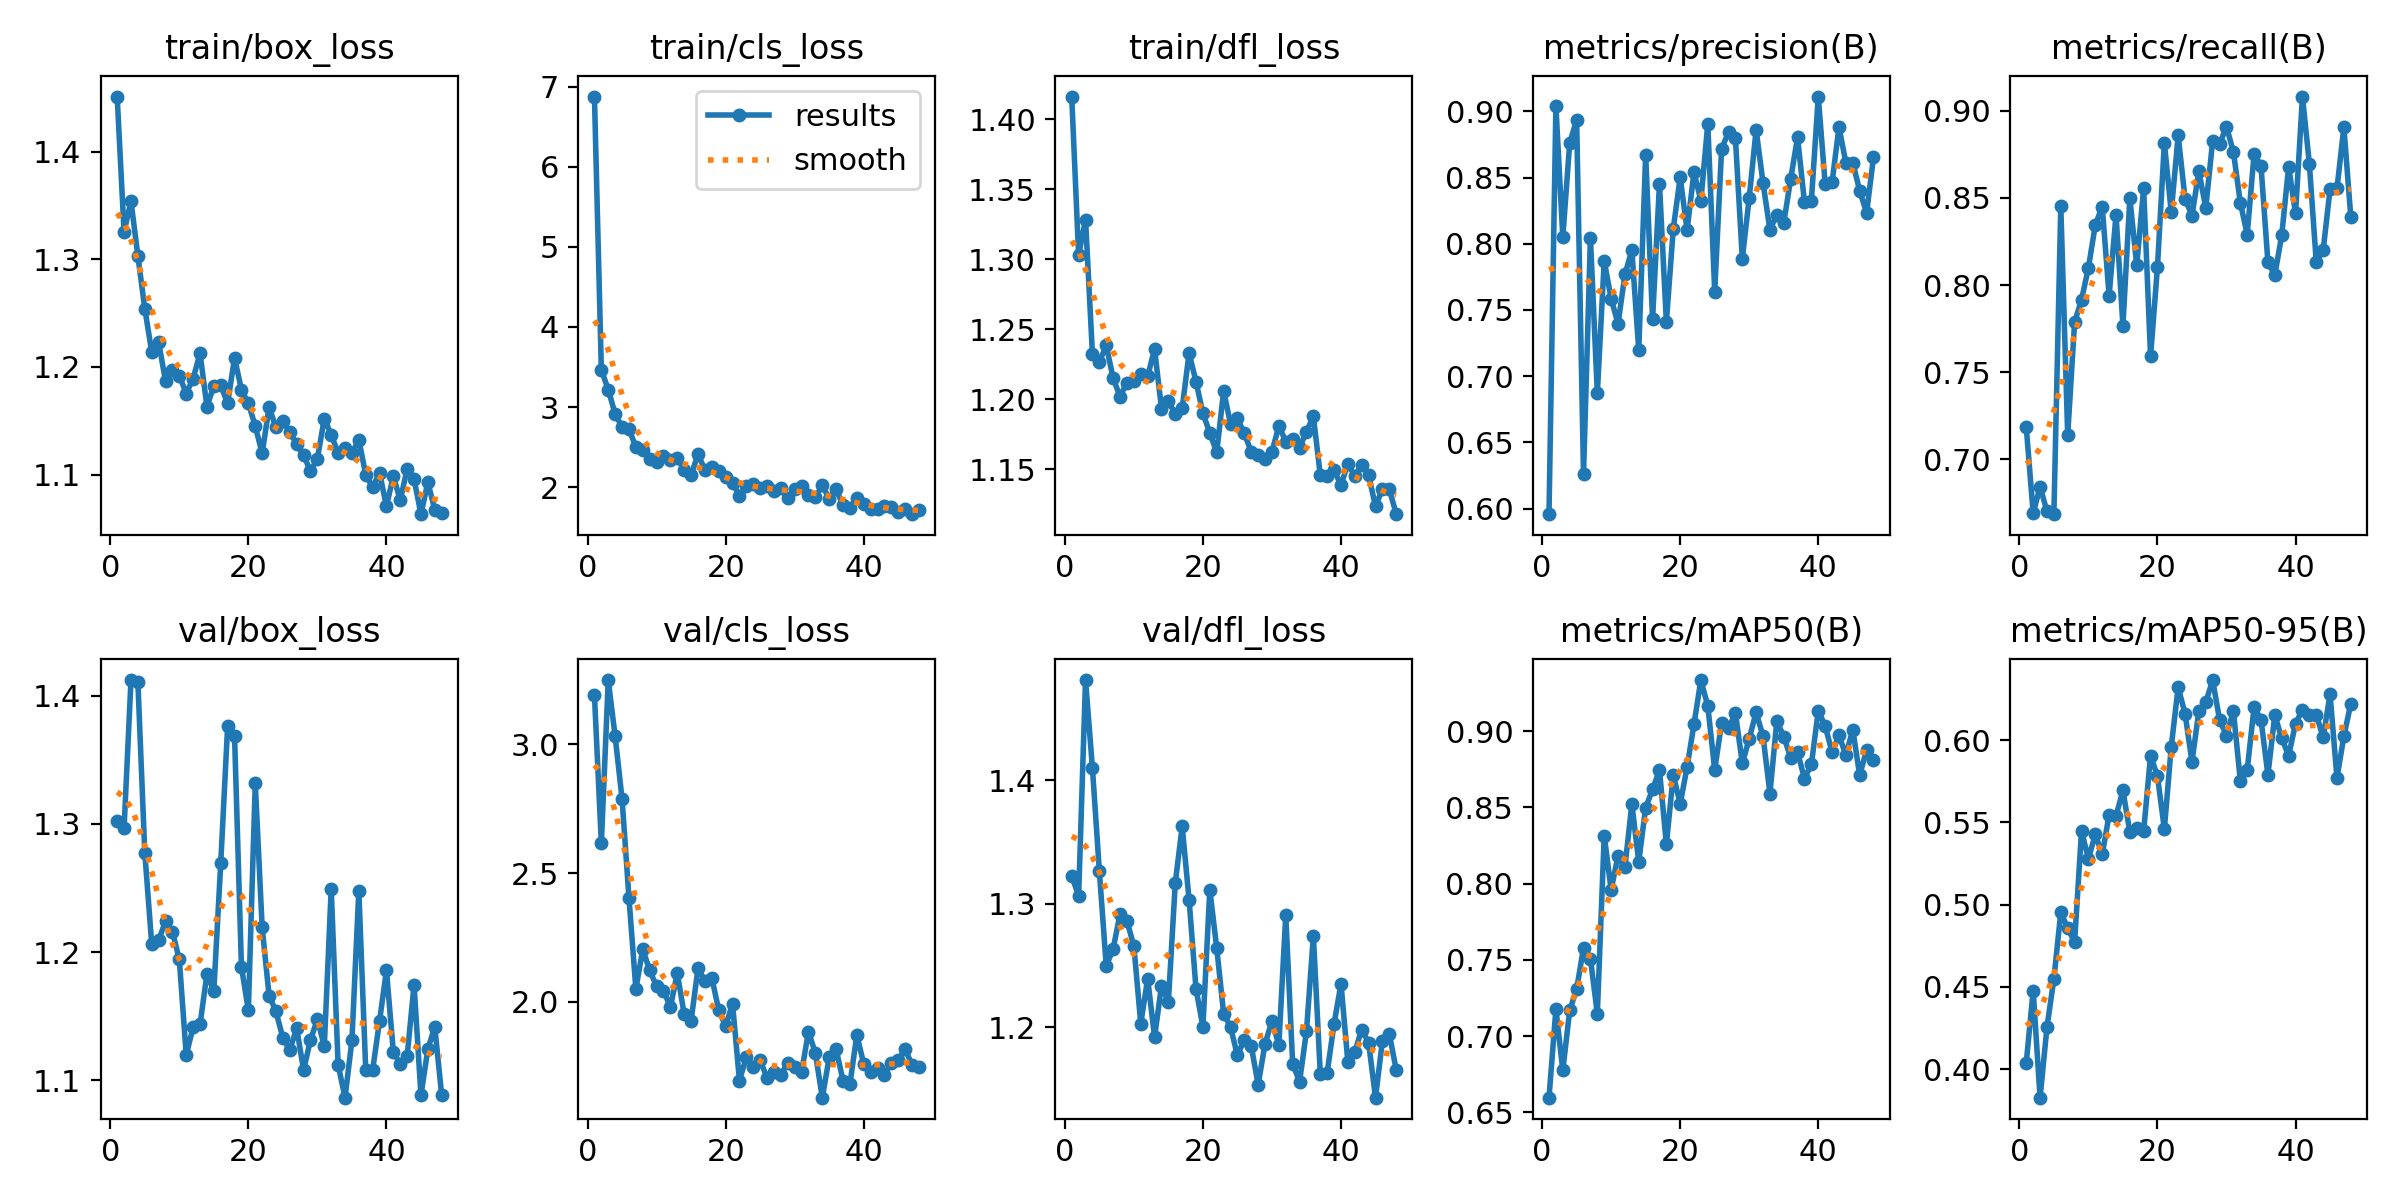

The data file committed next to this chart (first rows):
epoch, time, train/box_loss, train/cls_loss, train/dfl_loss, metrics/precision(B), metrics/recall(B), metrics/mAP50(B), metrics/mAP50-95(B), val/box_loss, val/cls_loss, val/dfl_loss, lr/pg0, lr/pg1, lr/pg2
1, 14.12, 1.451, 6.876, 1.416, 0.5958, 0.7184, 0.6597, 0.404, 1.302, 3.191, 1.322, 0.000375, 0.000375, 0.000375
2, 26.18, 1.325, 3.465, 1.303, 0.904, 0.669, 0.7177, 0.4476, 1.297, 2.616, 1.306, 0.000755, 0.000755, 0.000755
3, 38.04, 1.354, 3.218, 1.328, 0.8051, 0.6843, 0.6776, 0.3826, 1.412, 3.249, 1.481, 0.001127, 0.001127, 0.001127
4, 50.16, 1.303, 2.913, 1.232, 0.8763, 0.6701, 0.717, 0.4256, 1.411, 3.03, 1.41, 0.001213, 0.001213, 0.001213
5, 62.2, 1.254, 2.753, 1.227, 0.8935, 0.6685, 0.7306, 0.4549, 1.277, 2.788, 1.326, 0.0012, 0.0012, 0.0012
6, 74.64, 1.214, 2.725, 1.238, 0.6259, 0.8453, 0.7581, 0.4953, 1.206, 2.403, 1.249, 0.001188, 0.001188, 0.001188
7, 86.7, 1.223, 2.502, 1.215, 0.8045, 0.7139, 0.7509, 0.4858, 1.209, 2.051, 1.263, 0.001176, 0.001176, 0.001176
8, 98.43, 1.187, 2.468, 1.202, 0.6871, 0.7788, 0.7147, 0.4772, 1.224, 2.205, 1.292, 0.001163, 0.001163, 0.001163
9, 110.8, 1.197, 2.355, 1.212, 0.787, 0.7915, 0.8315, 0.5447, 1.216, 2.122, 1.286, 0.001151, 0.001151, 0.001151
10, 122.9, 1.192, 2.312, 1.213, 0.7585, 0.8098, 0.796, 0.5279, 1.194, 2.061, 1.266, 0.001139, 0.001139, 0.001139
11, 134.8, 1.175, 2.393, 1.218, 0.7396, 0.8346, 0.8183, 0.5428, 1.12, 2.044, 1.203, 0.001126, 0.001126, 0.001126
12, 147.1, 1.189, 2.334, 1.216, 0.7768, 0.8449, 0.8108, 0.5305, 1.141, 1.98, 1.239, 0.001114, 0.001114, 0.001114
13, 159.7, 1.213, 2.361, 1.236, 0.7951, 0.7938, 0.8522, 0.5547, 1.143, 2.111, 1.192, 0.001102, 0.001102, 0.001102
14, 172, 1.163, 2.215, 1.193, 0.7195, 0.8404, 0.8143, 0.554, 1.183, 1.952, 1.233, 0.001089, 0.001089, 0.001089
15, 184.5, 1.182, 2.152, 1.199, 0.867, 0.7766, 0.8498, 0.5694, 1.17, 1.928, 1.221, 0.001077, 0.001077, 0.001077
16, 196.3, 1.183, 2.414, 1.189, 0.7429, 0.8499, 0.8618, 0.5442, 1.269, 2.131, 1.317, 0.001064, 0.001064, 0.001064
17, 208.8, 1.166, 2.213, 1.194, 0.8453, 0.8112, 0.8745, 0.5466, 1.376, 2.082, 1.363, 0.001052, 0.001052, 0.001052
18, 220.8, 1.209, 2.257, 1.233, 0.7411, 0.8555, 0.8258, 0.5447, 1.369, 2.093, 1.303, 0.00104, 0.00104, 0.00104
19, 233, 1.179, 2.207, 1.213, 0.8113, 0.759, 0.8713, 0.5906, 1.188, 1.969, 1.231, 0.001027, 0.001027, 0.001027
20, 245.2, 1.166, 2.13, 1.19, 0.8501, 0.8102, 0.8522, 0.5783, 1.155, 1.906, 1.2, 0.001015, 0.001015, 0.001015
21, 257.9, 1.145, 2.053, 1.176, 0.8103, 0.8815, 0.8764, 0.5459, 1.332, 1.994, 1.311, 0.001002, 0.001002, 0.001002
22, 270, 1.12, 1.896, 1.162, 0.8542, 0.8418, 0.9046, 0.5961, 1.219, 1.695, 1.264, 0.0009901, 0.0009901, 0.0009901
23, 282.1, 1.163, 2.012, 1.206, 0.8325, 0.8858, 0.9335, 0.6322, 1.166, 1.785, 1.211, 0.0009778, 0.0009778, 0.0009778
24, 294.6, 1.144, 2.039, 1.182, 0.8907, 0.8494, 0.9164, 0.6161, 1.154, 1.749, 1.2, 0.0009654, 0.0009654, 0.0009654
25, 306.9, 1.15, 1.991, 1.186, 0.7637, 0.8398, 0.8746, 0.5868, 1.133, 1.773, 1.177, 0.000953, 0.000953, 0.000953
26, 318.6, 1.14, 2.016, 1.175, 0.8718, 0.8652, 0.9052, 0.6178, 1.123, 1.706, 1.19, 0.0009406, 0.0009406, 0.0009406
27, 330.7, 1.128, 1.956, 1.162, 0.8842, 0.8443, 0.9018, 0.6231, 1.141, 1.728, 1.185, 0.0009283, 0.0009283, 0.0009283
28, 343, 1.118, 1.986, 1.16, 0.8797, 0.8829, 0.9119, 0.6366, 1.108, 1.716, 1.153, 0.0009159, 0.0009159, 0.0009159
29, 355.8, 1.103, 1.87, 1.157, 0.7886, 0.8808, 0.8789, 0.6123, 1.131, 1.764, 1.187, 0.0009035, 0.0009035, 0.0009035
30, 368.2, 1.115, 1.974, 1.162, 0.8348, 0.8909, 0.895, 0.6028, 1.148, 1.749, 1.205, 0.0008911, 0.0008911, 0.0008911
31, 380.9, 1.152, 2.021, 1.181, 0.8861, 0.8764, 0.9124, 0.6179, 1.126, 1.728, 1.186, 0.0008787, 0.0008787, 0.0008787
32, 393, 1.137, 1.899, 1.17, 0.8459, 0.8473, 0.8966, 0.5754, 1.249, 1.885, 1.291, 0.0008664, 0.0008664, 0.0008664
33, 405.6, 1.12, 1.875, 1.172, 0.8104, 0.829, 0.8591, 0.5819, 1.112, 1.801, 1.171, 0.000854, 0.000854, 0.000854
34, 417.1, 1.125, 2.021, 1.165, 0.822, 0.8754, 0.9066, 0.6202, 1.086, 1.628, 1.156, 0.0008416, 0.0008416, 0.0008416
35, 429.2, 1.12, 1.857, 1.177, 0.8156, 0.8682, 0.8964, 0.6124, 1.131, 1.785, 1.197, 0.0008293, 0.0008293, 0.0008293
36, 441.3, 1.133, 1.972, 1.188, 0.8489, 0.813, 0.8827, 0.5789, 1.248, 1.817, 1.274, 0.0008169, 0.0008169, 0.0008169
37, 453.8, 1.1, 1.779, 1.146, 0.8803, 0.8058, 0.8863, 0.6154, 1.108, 1.694, 1.162, 0.0008045, 0.0008045, 0.0008045
38, 466.1, 1.088, 1.741, 1.145, 0.8315, 0.8286, 0.8689, 0.6011, 1.108, 1.681, 1.163, 0.0007921, 0.0007921, 0.0007921
39, 479, 1.102, 1.868, 1.149, 0.8321, 0.8679, 0.8782, 0.5906, 1.146, 1.872, 1.203, 0.0007797, 0.0007797, 0.0007797
40, 491.3, 1.071, 1.789, 1.139, 0.9112, 0.8411, 0.9133, 0.6101, 1.186, 1.76, 1.235, 0.0007674, 0.0007674, 0.0007674
41, 503.8, 1.099, 1.733, 1.154, 0.8451, 0.9081, 0.9034, 0.6186, 1.122, 1.728, 1.171, 0.000755, 0.000755, 0.000755
42, 515.8, 1.076, 1.722, 1.145, 0.8464, 0.8697, 0.8861, 0.6151, 1.113, 1.743, 1.18, 0.0007426, 0.0007426, 0.0007426
43, 527.8, 1.106, 1.767, 1.153, 0.8881, 0.8132, 0.8972, 0.6156, 1.119, 1.718, 1.198, 0.0007302, 0.0007302, 0.0007302
44, 539.9, 1.096, 1.749, 1.146, 0.8611, 0.8199, 0.8843, 0.6017, 1.174, 1.764, 1.187, 0.0007179, 0.0007179, 0.0007179
45, 552, 1.063, 1.696, 1.123, 0.8613, 0.8549, 0.9011, 0.6279, 1.088, 1.773, 1.143, 0.0007055, 0.0007055, 0.0007055
46, 564.2, 1.093, 1.731, 1.136, 0.84, 0.8554, 0.871, 0.577, 1.124, 1.817, 1.189, 0.0006931, 0.0006931, 0.0006931
47, 576.6, 1.067, 1.663, 1.136, 0.8233, 0.8906, 0.8877, 0.6024, 1.142, 1.756, 1.195, 0.0006808, 0.0006808, 0.0006808
48, 589.1, 1.065, 1.72, 1.118, 0.8653, 0.8392, 0.8809, 0.6222, 1.088, 1.746, 1.165, 0.0006684, 0.0006684, 0.0006684
